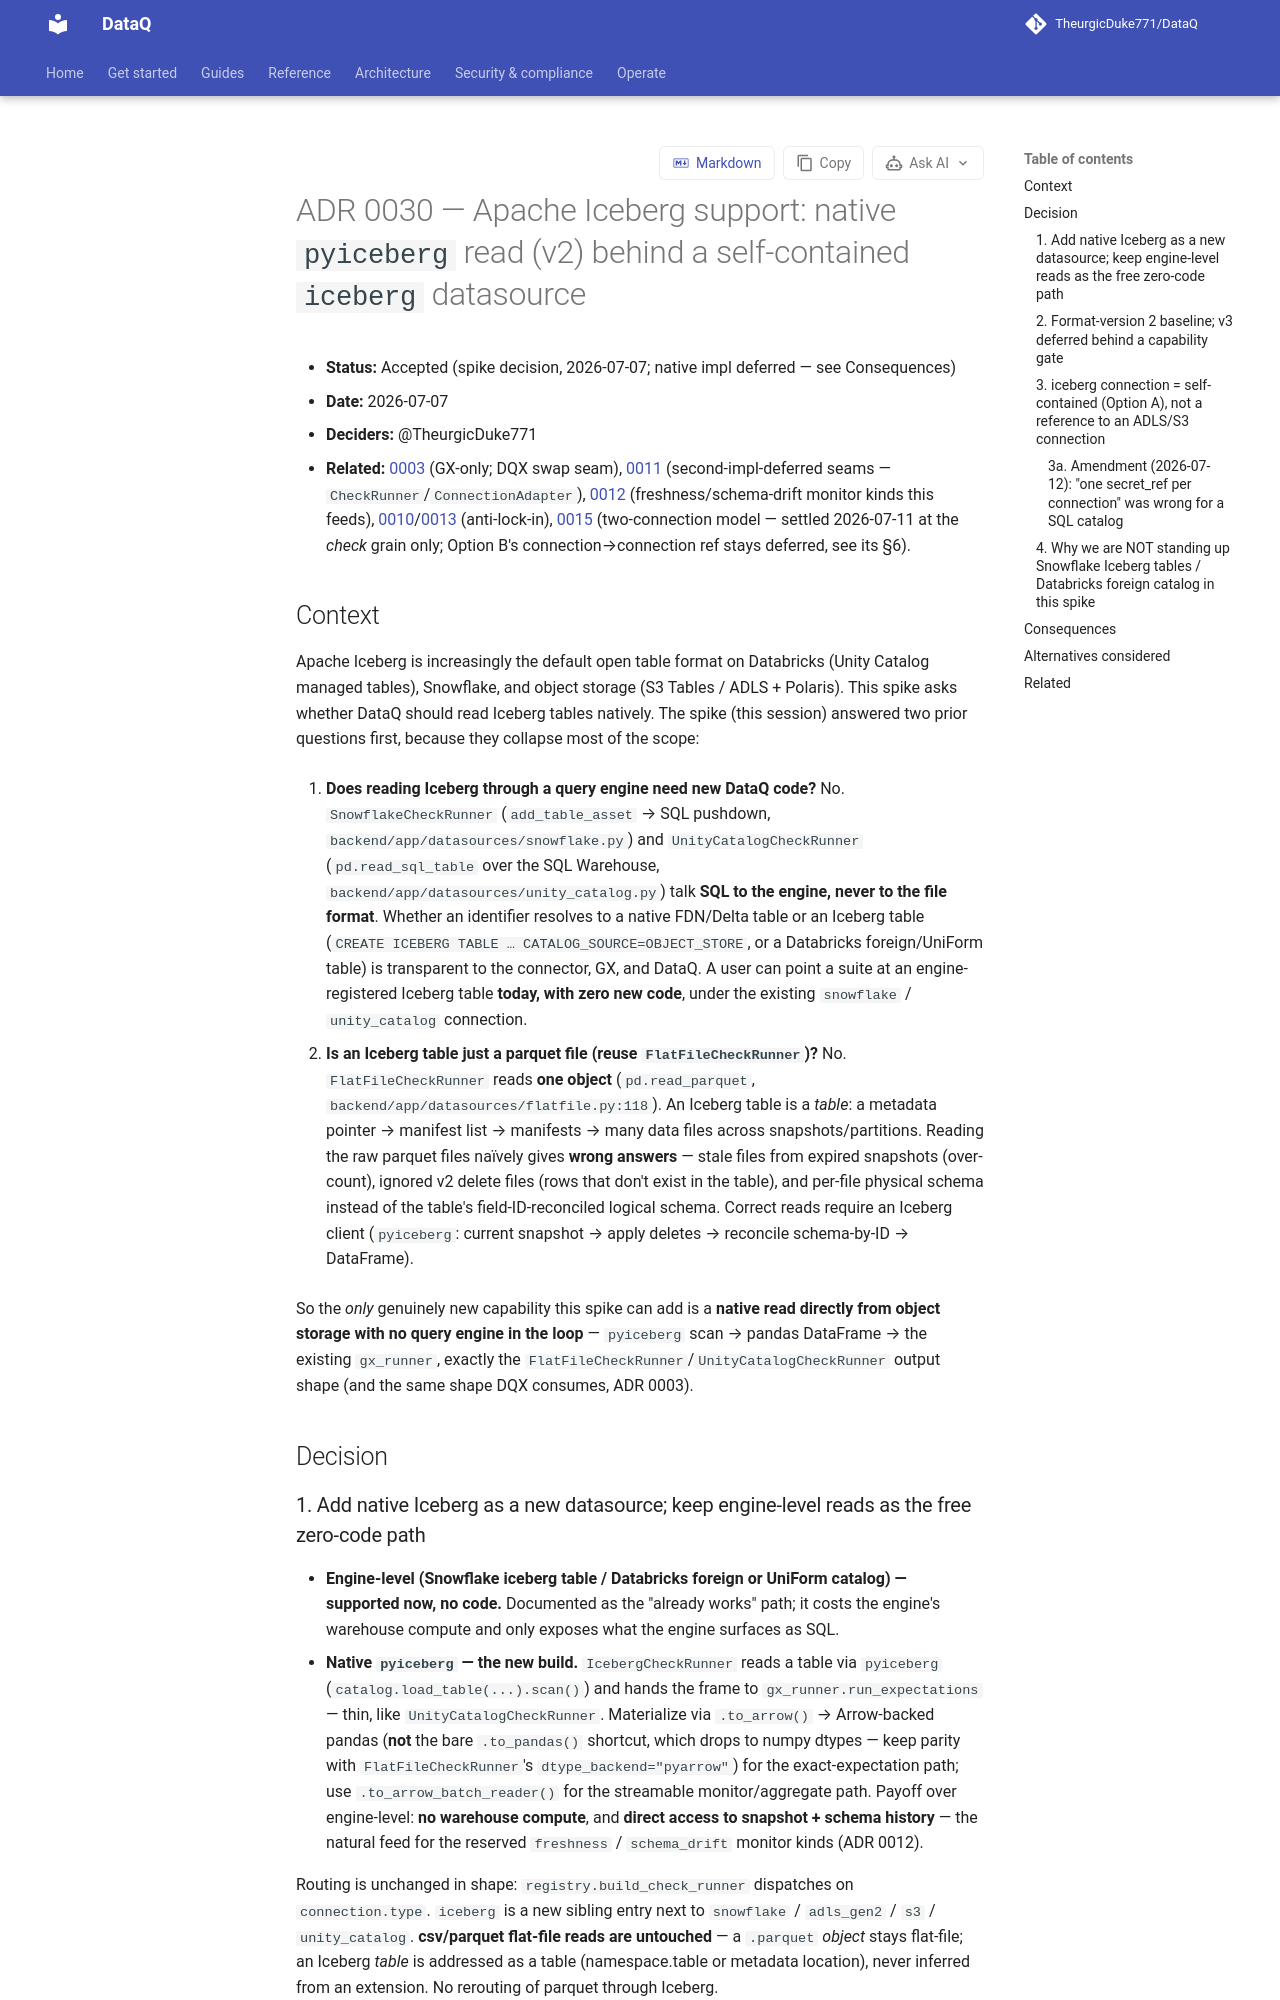

repository: TheurgicDuke771/DataQ · page: docs/latest/adr/0030-iceberg-native-read-path/index.html · generator: mkdocs

# ADR 0030 — Apache Iceberg support: native `pyiceberg` read (v2) behind a self-contained `iceberg` datasource

- **Status:** Accepted (spike decision, 2026-07-07; native impl deferred — see Consequences)
- **Date:** 2026-07-07
- **Deciders:** @TheurgicDuke771
- **Related:** [0003](0003-gx-only-for-v1.md) (GX-only; DQX swap seam), [0011](0011-extensibility-seams-for-deferred-integrations.md) (second-impl-deferred seams — `CheckRunner`/`ConnectionAdapter`), [0012](0012-monitor-kind-seam.md) (freshness/schema-drift monitor kinds this feeds), [0010](0010-provider-agnostic-infrastructure-seams.md)/[0013](0013-marketplace-distribution-and-anti-lock-in.md) (anti-lock-in), [0015](0015-two-connection-comparison-check-model.md) (two-connection model — settled 2026-07-11 at the *check* grain only; Option B's connection→connection ref stays deferred, see its §6).

## Context

Apache Iceberg is increasingly the default open table format on Databricks (Unity Catalog managed tables), Snowflake, and object storage (S3 Tables / ADLS + Polaris). This spike asks whether DataQ should read Iceberg tables natively. The spike (this session) answered two prior questions first, because they collapse most of the scope:

1. **Does reading Iceberg through a query engine need new DataQ code?** No. `SnowflakeCheckRunner` (`add_table_asset` → SQL pushdown, `backend/app/datasources/snowflake.py`) and `UnityCatalogCheckRunner` (`pd.read_sql_table` over the SQL Warehouse, `backend/app/datasources/unity_catalog.py`) talk **SQL to the engine, never to the file format**. Whether an identifier resolves to a native FDN/Delta table or an Iceberg table (`CREATE ICEBERG TABLE … CATALOG_SOURCE=OBJECT_STORE`, or a Databricks foreign/UniForm table) is transparent to the connector, GX, and DataQ. A user can point a suite at an engine-registered Iceberg table **today, with zero new code**, under the existing `snowflake` / `unity_catalog` connection.

2. **Is an Iceberg table just a parquet file (reuse `FlatFileCheckRunner`)?** No. `FlatFileCheckRunner` reads **one object** (`pd.read_parquet`, `backend/app/datasources/flatfile.py:118`). An Iceberg table is a *table*: a metadata pointer → manifest list → manifests → many data files across snapshots/partitions. Reading the raw parquet files naïvely gives **wrong answers** — stale files from expired snapshots (over-count), ignored v2 delete files (rows that don't exist in the table), and per-file physical schema instead of the table's field-ID-reconciled logical schema. Correct reads require an Iceberg client (`pyiceberg`: current snapshot → apply deletes → reconcile schema-by-ID → DataFrame).

So the *only* genuinely new capability this spike can add is a **native read directly from object storage with no query engine in the loop** — `pyiceberg` scan → pandas DataFrame → the existing `gx_runner`, exactly the `FlatFileCheckRunner`/`UnityCatalogCheckRunner` output shape (and the same shape DQX consumes, ADR 0003).

## Decision

### 1. Add native Iceberg as a new datasource; keep engine-level reads as the free zero-code path

- **Engine-level (Snowflake iceberg table / Databricks foreign or UniForm catalog) — supported now, no code.** Documented as the "already works" path; it costs the engine's warehouse compute and only exposes what the engine surfaces as SQL.
- **Native `pyiceberg` — the new build.** `IcebergCheckRunner` reads a table via `pyiceberg` (`catalog.load_table(...).scan()`) and hands the frame to `gx_runner.run_expectations` — thin, like `UnityCatalogCheckRunner`. Materialize via `.to_arrow()` → Arrow-backed pandas (**not** the bare `.to_pandas()` shortcut, which drops to numpy dtypes — keep parity with `FlatFileCheckRunner`'s `dtype_backend="pyarrow"`) for the exact-expectation path; use `.to_arrow_batch_reader()` for the streamable monitor/aggregate path. Payoff over engine-level: **no warehouse compute**, and **direct access to snapshot + schema history** — the natural feed for the reserved `freshness` / `schema_drift` monitor kinds (ADR 0012).

Routing is unchanged in shape: `registry.build_check_runner` dispatches on `connection.type`. `iceberg` is a new sibling entry next to `snowflake` / `adls_gen2` / `s3` / `unity_catalog`. **csv/parquet flat-file reads are untouched** — a `.parquet` *object* stays flat-file; an Iceberg *table* is addressed as a table (namespace.table or metadata location), never inferred from an extension. No rerouting of parquet through Iceberg.
